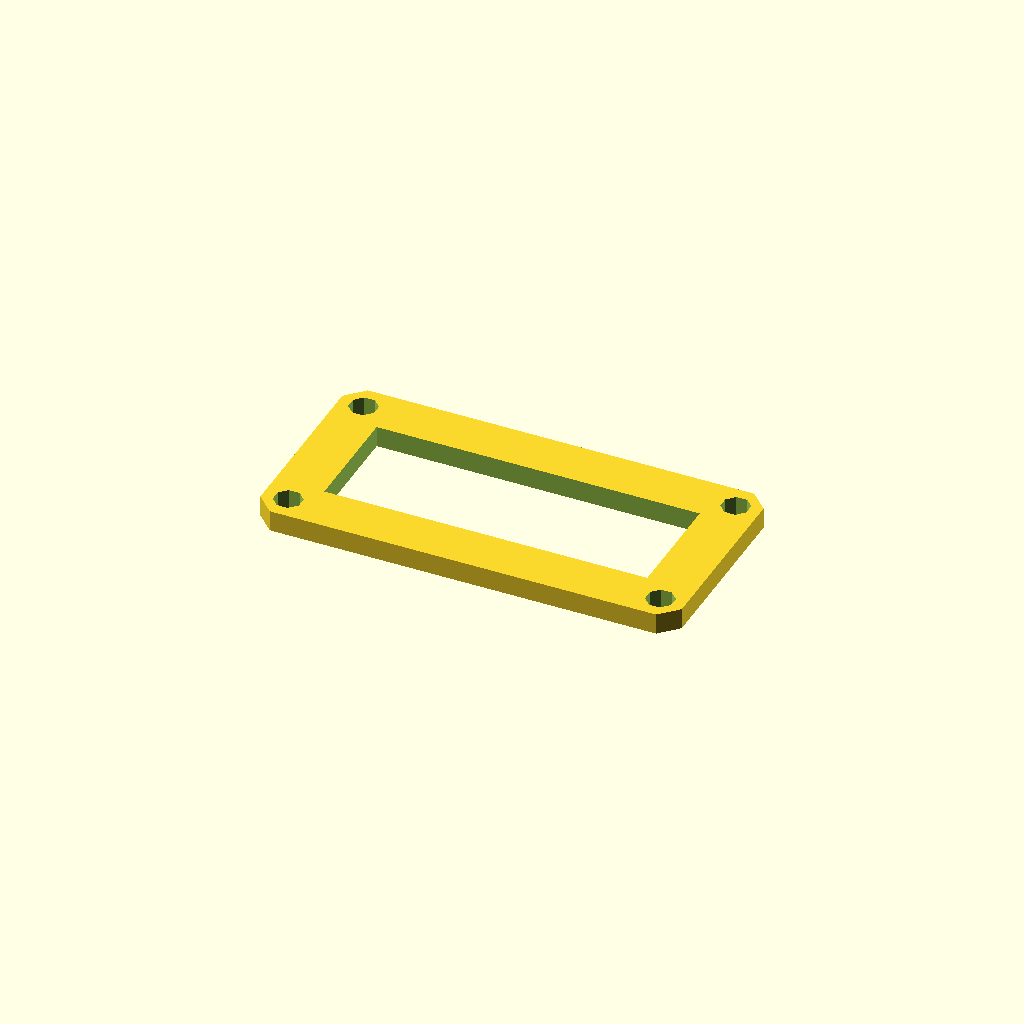
Cell 1: the model at its default parameters.
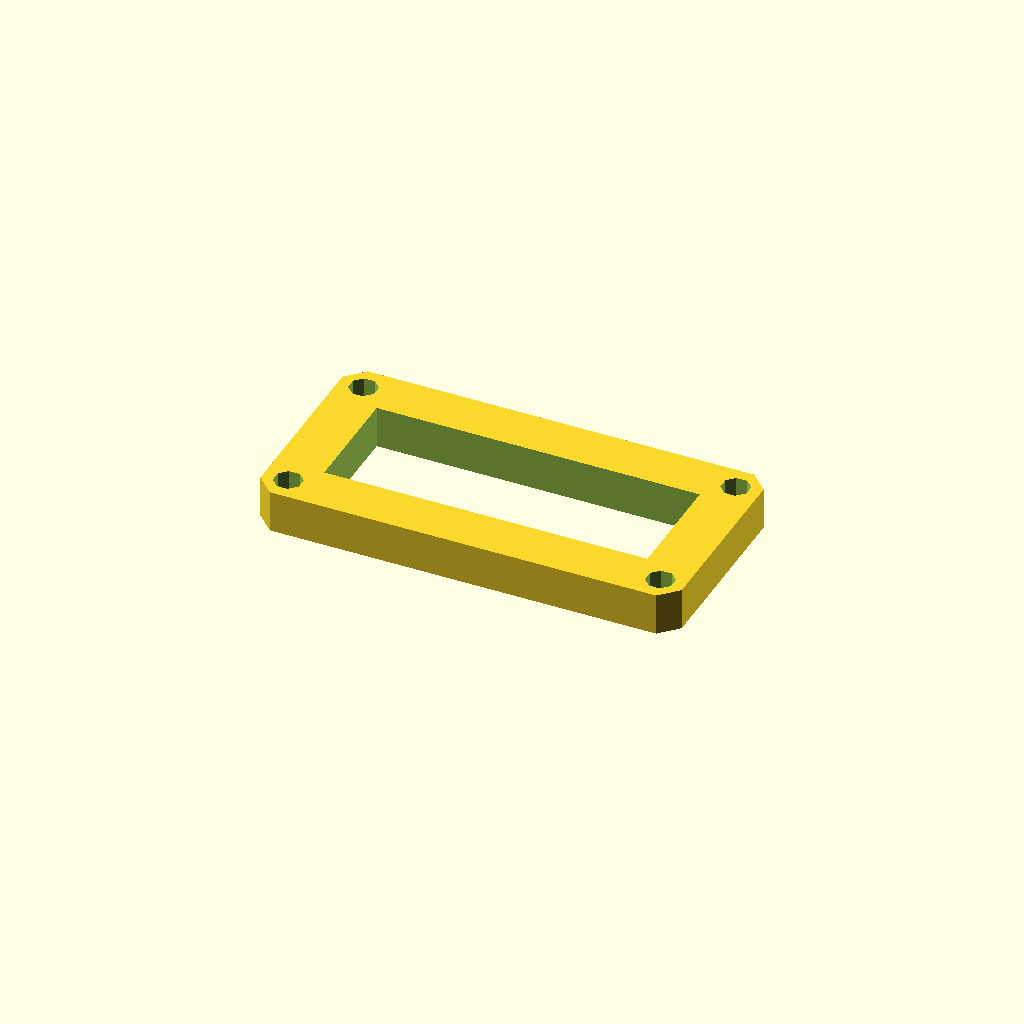
Cell 2: the same model with plate_t = 12.
All cells are drawn from one camera (rotation 55°, 0°, 25°, orthographic, colour scheme Cornfield), so only the parameter changes between them.
OpenSCAD source file optional_data/data/sketch3/frameplates/part_0145.scad:
$fn = 32;

// ----------------------------------------------------------------------
// Frame plate: 120 x 60 frame, 14 mm rails
// ----------------------------------------------------------------------

// --- parameters (mm) ---
plate_l = 120;            // plate length, X
plate_w = 60;             // plate width, Y
plate_t = 6;              // plate thickness, Z (extrusion height)
corner_c = 5;             // corner chamfer
frame_bar = 14;           // frame rail width
bolt_r = 4;               // corner bolt window radius
bolt_inset = 7;           // bolt centre inset from the edges

win_l = plate_l - 2 * frame_bar;  // window length
win_w = plate_w - 2 * frame_bar;  // window width
bolt_d = 2 * bolt_r;  // corner hole diameter

profile = [[5, 0], [115, 0], [120, 5], [120, 55], [115, 60], [5, 60], [0, 55], [0, 5]];  // primary outline, 8 points, counter clockwise
void_1 = [[14, 14], [106, 14], [106, 46], [14, 46]];  // the window, 4 points
void_2 = [[10.696, 8.531], [8.531, 10.696], [5.469, 10.696], [3.304, 8.531], [3.304, 5.469], [5.469, 3.304], [8.531, 3.304], [10.696, 5.469]];  // corner bolt window, 8 points
void_3 = [[116.696, 8.531], [114.531, 10.696], [111.469, 10.696], [109.304, 8.531], [109.304, 5.469], [111.469, 3.304], [114.531, 3.304], [116.696, 5.469]];  // corner bolt window, 8 points
void_4 = [[10.696, 54.531], [8.531, 56.696], [5.469, 56.696], [3.304, 54.531], [3.304, 51.469], [5.469, 49.304], [8.531, 49.304], [10.696, 51.469]];  // corner bolt window, 8 points
void_5 = [[116.696, 54.531], [114.531, 56.696], [111.469, 56.696], [109.304, 54.531], [109.304, 51.469], [111.469, 49.304], [114.531, 49.304], [116.696, 51.469]];  // corner bolt window, 8 points

// --- the one profile operation ---
difference() {
  linear_extrude(height = plate_t) polygon(points = profile);
  translate([0, 0, -1])
    linear_extrude(height = plate_t + 2) polygon(points = void_1);
  translate([0, 0, -1])
    linear_extrude(height = plate_t + 2) polygon(points = void_2);
  translate([0, 0, -1])
    linear_extrude(height = plate_t + 2) polygon(points = void_3);
  translate([0, 0, -1])
    linear_extrude(height = plate_t + 2) polygon(points = void_4);
  translate([0, 0, -1])
    linear_extrude(height = plate_t + 2) polygon(points = void_5);
}
Parameter table extracted from the source (name, type, default, range or options):
plate_l: number, default 120
plate_w: number, default 60
plate_t: number, default 6
corner_c: number, default 5
frame_bar: number, default 14
bolt_r: number, default 4
bolt_inset: number, default 7
